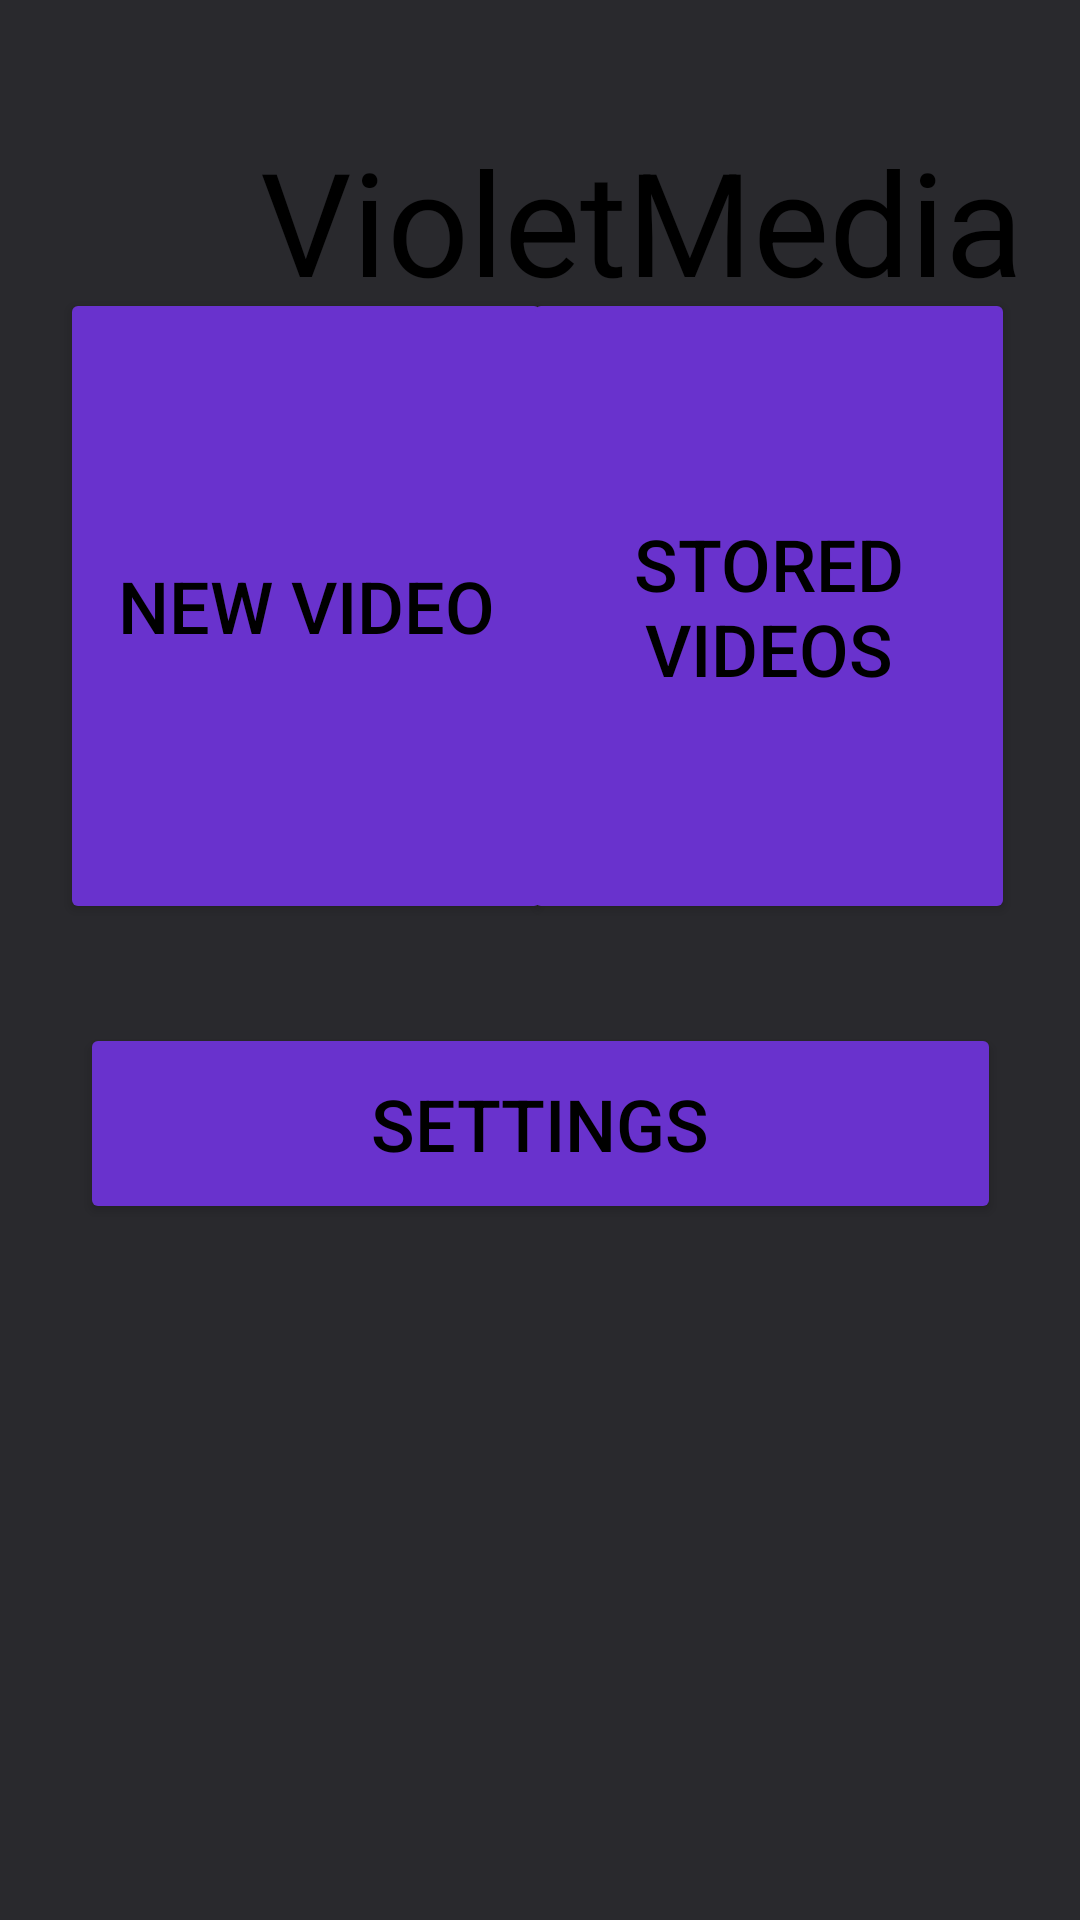

Android layout source for this screen:
<!-- AndroidManifest.xml: application theme Theme.VioletMedia -->
<!-- res/layout/activity_main.xml -->
<?xml version="1.0" encoding="utf-8"?>
<androidx.constraintlayout.widget.ConstraintLayout xmlns:android="http://schemas.android.com/apk/res/android"
    xmlns:app="http://schemas.android.com/apk/res-auto"
    xmlns:tools="http://schemas.android.com/tools"
    android:layout_width="match_parent"
    android:layout_height="match_parent"
    android:background="@color/background"
    tools:context=".MainActivity">

    <TextView
        android:id="@+id/textView"
        android:layout_width="272dp"
        android:layout_height="99dp"
        android:layout_marginTop="24dp"
        android:gravity="center"
        android:text="VioletMedia"
        android:textColor="@color/black"
        android:textSize="48sp"
        app:layout_constraintEnd_toEndOf="parent"
        app:layout_constraintHorizontal_bias="0.884"
        app:layout_constraintStart_toStartOf="parent"
        app:layout_constraintTop_toTopOf="parent" />

    <Button
        android:id="@+id/btnNewVideo"
        android:layout_width="164dp"
        android:layout_height="212dp"
        android:layout_marginStart="20dp"
        android:layout_marginBottom="332dp"
        android:backgroundTint="@color/background2"
        android:text="New Video"
        android:textColor="@color/black"
        android:textSize="24sp"
        app:cornerRadius="20dp"
        app:layout_constraintBottom_toBottomOf="parent"
        app:layout_constraintStart_toStartOf="parent" />

    <Button
        android:id="@+id/btnStoredVideo"
        android:layout_width="164dp"
        android:layout_height="212dp"
        android:layout_marginBottom="332dp"
        android:backgroundTint="@color/background2"
        android:text="Stored Videos"
        android:textColor="@color/black"
        android:textSize="24sp"
        app:cornerRadius="20dp"
        app:layout_constraintBottom_toBottomOf="parent"
        app:layout_constraintEnd_toEndOf="parent"
        app:layout_constraintHorizontal_bias="0.89"
        app:layout_constraintStart_toStartOf="parent" />

    <Button
        android:id="@+id/btnSettings"
        android:layout_width="307dp"
        android:layout_height="67dp"
        android:layout_marginBottom="232dp"
        android:backgroundTint="@color/background2"
        android:text="Settings"
        android:textColor="@color/black"
        android:textSize="24sp"
        app:layout_constraintBottom_toBottomOf="parent"
        app:layout_constraintEnd_toEndOf="parent"
        app:layout_constraintStart_toStartOf="parent" />

    <ImageView
        android:id="@+id/imageView2"
        android:layout_width="94dp"
        android:layout_height="100dp"
        android:layout_marginTop="24dp"
        android:layout_marginEnd="8dp"
        app:layout_constraintEnd_toStartOf="@+id/textView"
        app:layout_constraintHorizontal_bias="1.0"
        app:layout_constraintStart_toStartOf="parent"
        app:layout_constraintTop_toTopOf="parent"
        app:srcCompat="@drawable/logo" />

</androidx.constraintlayout.widget.ConstraintLayout>
<!-- resources referenced by this layout -->
<resources>
  <color name="background">#F31F1F23</color>
  <color name="background2">#6932CD</color>
  <color name="black">#FF000000</color>
  <!-- drawable logo: png bitmap (drawable, 4355 bytes) -->
  <style name="Theme.VioletMedia" parent="android:Theme.Material.Light.NoActionBar" />
</resources>
